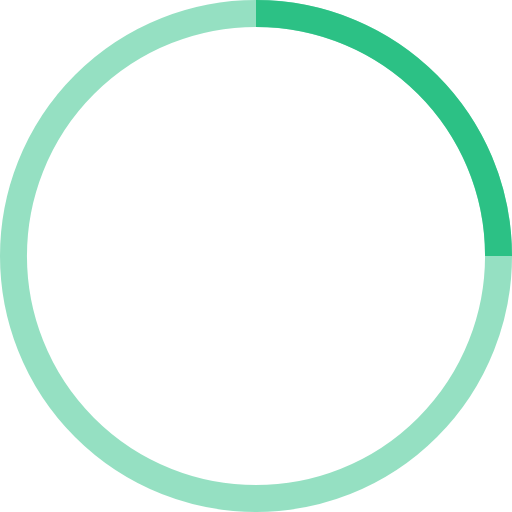
t = 0.00 s
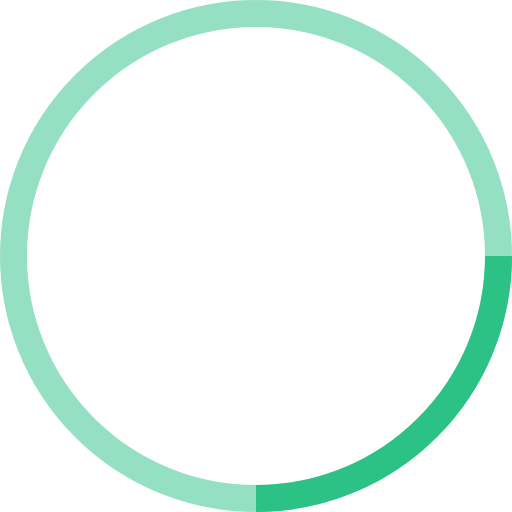
t = 0.25 s
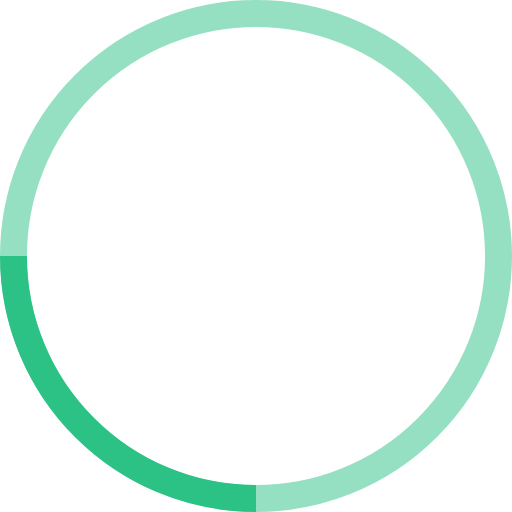
t = 0.50 s
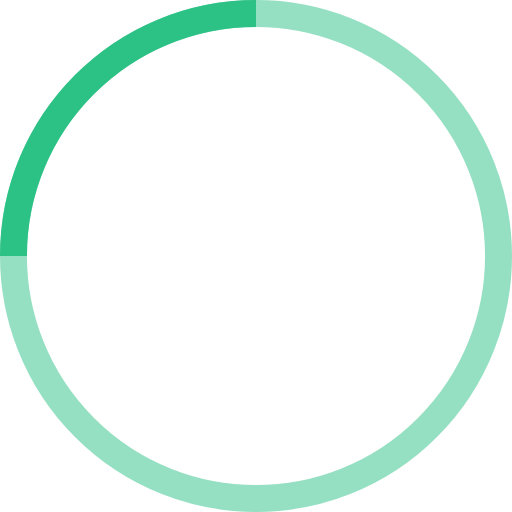
t = 0.75 s

The animated SVG that drew these frames (rendered in a browser with its animation timeline set to each time). Animation: 1 SMIL element (animateTransform=1); one cycle of 1.00 s, repeats indefinitely.

<!-- By Sam Herbert (@sherb), for everyone. More @ http://goo.gl/7AJzbL -->
<svg width="38" height="38" viewBox="0 0 38 38" xmlns="http://www.w3.org/2000/svg" stroke="#2CC185">
    <g fill="none" fill-rule="evenodd">
        <g transform="translate(1 1)" stroke-width="2">
            <circle stroke-opacity=".5" cx="18" cy="18" r="18" />
            <path d="M36 18c0-9.94-8.06-18-18-18">
                <animateTransform attributeName="transform"
                                  type="rotate"
                                  from="0 18 18"
                                  to="360 18 18"
                                  dur="1s"
                                  repeatCount="indefinite" />
            </path>
        </g>
    </g>
</svg>
